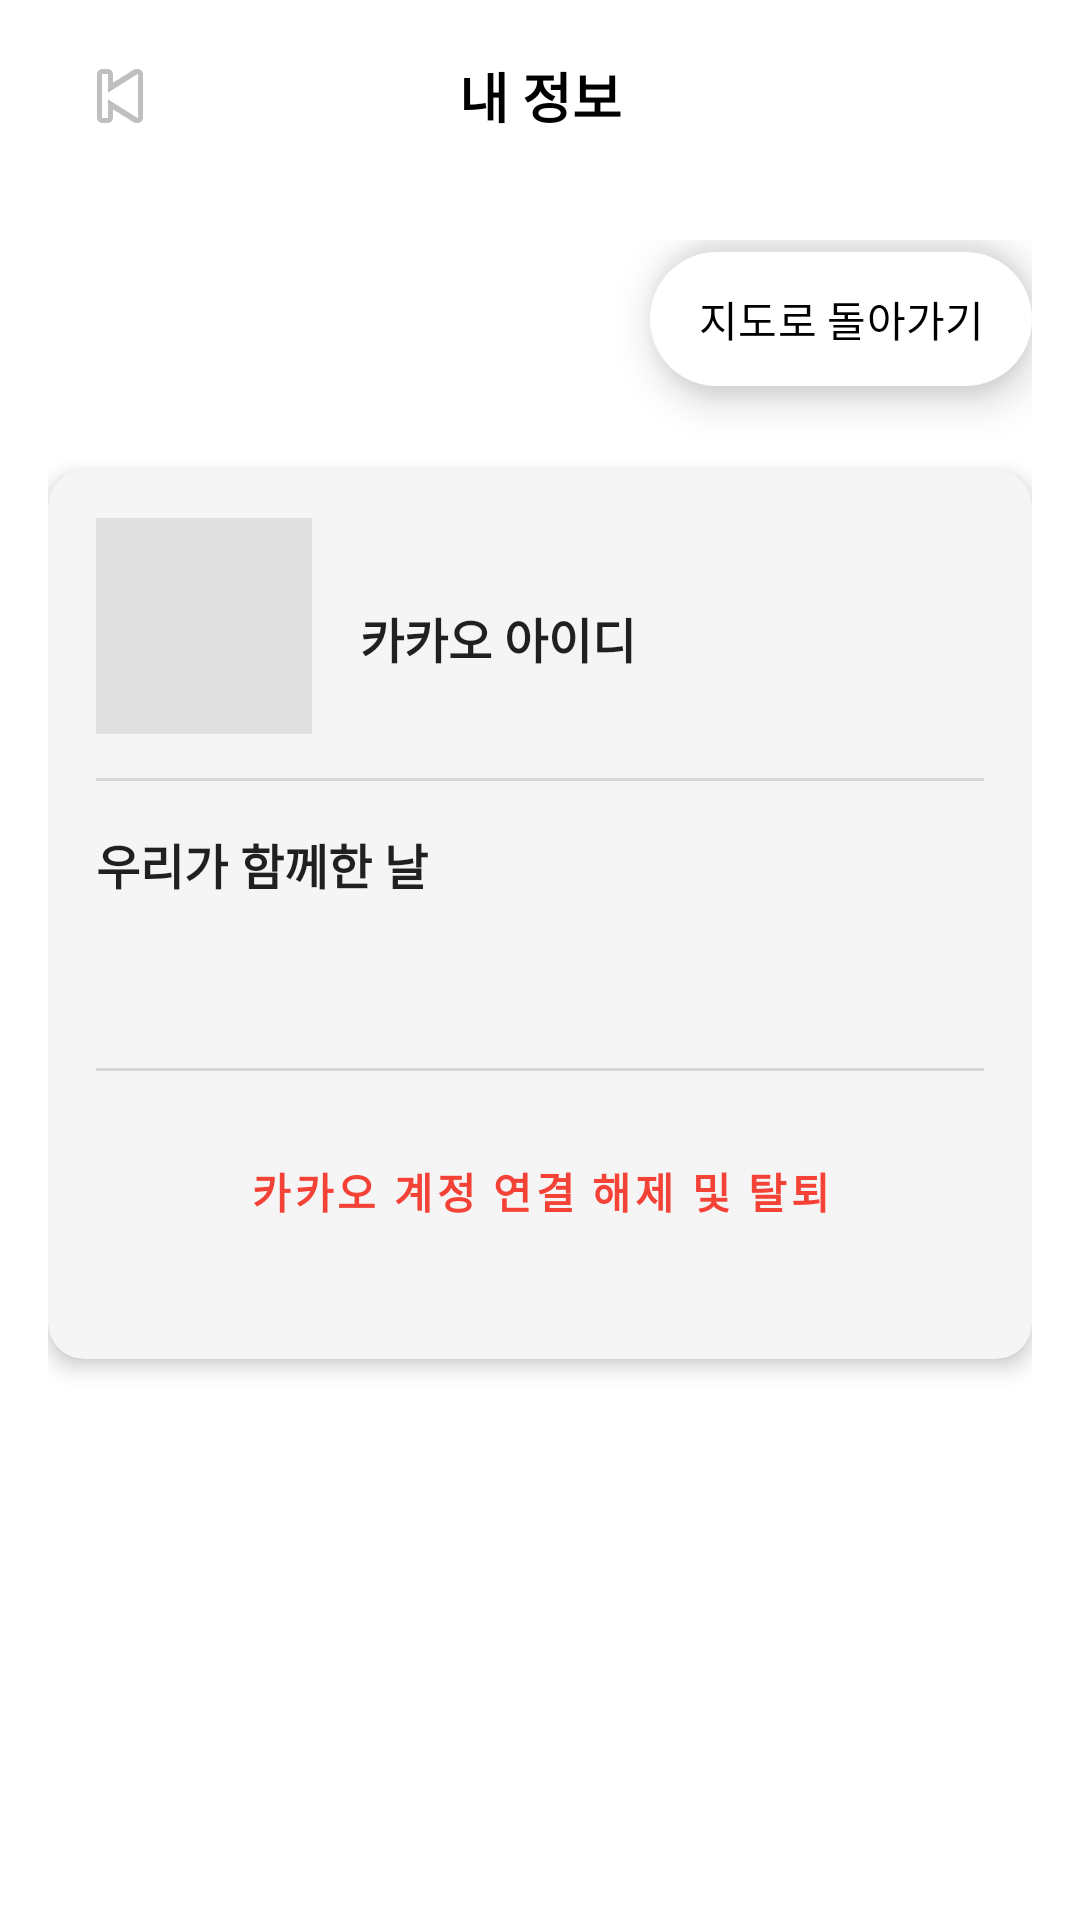

Write the Android layout XML for this screen, with the resource values it uses.
<!-- AndroidManifest.xml: application theme Theme.HotKey -->
<!-- res/layout/fragment_profile.xml -->
<?xml version="1.0" encoding="utf-8"?>
<androidx.constraintlayout.widget.ConstraintLayout xmlns:android="http://schemas.android.com/apk/res/android"
    xmlns:app="http://schemas.android.com/apk/res-auto"
    xmlns:tools="http://schemas.android.com/tools"
    android:layout_width="match_parent"
    android:layout_height="match_parent">

    <androidx.appcompat.widget.Toolbar
        android:id="@+id/toolbar"
        style="@style/Widget.App.Toolbar"
        android:layout_width="0dp"
        android:layout_height="?attr/actionBarSize"
        app:layout_constraintEnd_toEndOf="parent"
        app:layout_constraintStart_toStartOf="parent"
        app:layout_constraintTop_toTopOf="parent">

        <ImageButton
            android:id="@+id/btn_back"
            style="@style/Widget.App.BackButton"
            android:layout_width="wrap_content"
            android:layout_height="wrap_content"
            android:contentDescription="뒤로가기" />

        <TextView
            android:layout_width="wrap_content"
            android:layout_height="wrap_content"
            android:layout_gravity="center"
            android:text="내 정보"
            style="@style/TextAppearance.App.ToolbarTitle" />

    </androidx.appcompat.widget.Toolbar>

    <androidx.constraintlayout.widget.ConstraintLayout
        android:layout_width="match_parent"
        android:layout_height="0dp"
        android:padding="16dp"
        app:layout_constraintBottom_toBottomOf="parent"
        app:layout_constraintTop_toBottomOf="@+id/toolbar">

        <androidx.cardview.widget.CardView
            android:id="@+id/card_back_to_map"
            android:layout_width="wrap_content"
            android:layout_height="wrap_content"
            app:layout_constraintEnd_toEndOf="parent"
            app:layout_constraintTop_toTopOf="parent"
            app:cardCornerRadius="24dp"
            app:cardElevation="8dp"
            app:cardBackgroundColor="@android:color/transparent">
            
            <com.google.android.material.button.MaterialButton
                android:id="@+id/btn_back_to_map"
                android:layout_width="wrap_content"
                android:layout_height="wrap_content"
                android:text="@string/back_to_map"
                android:drawablePadding="8dp"
                app:icon="@drawable/ic_map"
                app:iconSize="24dp"
                app:iconTint="#757575"
                app:iconGravity="textStart"
                app:cornerRadius="24dp"
                android:paddingHorizontal="16dp"
                android:paddingVertical="12dp"
                android:textColor="@android:color/black"
                app:backgroundTint="@android:color/white"
                android:elevation="0dp" />
        </androidx.cardview.widget.CardView>

        <com.google.android.material.card.MaterialCardView
            android:id="@+id/card_user_info"
            style="@style/Widget.App.CardView"
            android:layout_width="match_parent"
            android:layout_height="wrap_content"
            android:layout_marginTop="24dp"
            app:cardBackgroundColor="#F5F5F5"
            app:layout_constraintTop_toBottomOf="@+id/card_back_to_map">

            <androidx.constraintlayout.widget.ConstraintLayout
                android:layout_width="match_parent"
                android:layout_height="wrap_content">

                <ImageView
                    android:id="@+id/iv_profile"
                    android:layout_width="72dp"
                    android:layout_height="72dp"
                    android:contentDescription="프로필 이미지"
                    android:src="@drawable/ic_launcher_foreground"
                    android:background="#E0E0E0"
                    android:scaleType="centerCrop"
                    android:padding="2dp"
                    app:layout_constraintStart_toStartOf="parent"
                    app:layout_constraintTop_toTopOf="parent" />

                <TextView
                    android:id="@+id/tv_nickname"
                    style="@style/TextAppearance.App.Title"
                    android:layout_width="0dp"
                    android:layout_height="wrap_content"
                    android:layout_marginStart="16dp"
                    android:layout_marginEnd="16dp"
                    app:layout_constraintEnd_toEndOf="parent"
                    app:layout_constraintStart_toEndOf="@+id/iv_profile"
                    app:layout_constraintTop_toTopOf="@+id/iv_profile"
                    tools:text="사용자 닉네임" />

                <TextView
                    android:id="@+id/tv_kakao_id_label"
                    style="@style/TextAppearance.App.Subtitle"
                    android:layout_width="wrap_content"
                    android:layout_height="wrap_content"
                    android:layout_marginStart="16dp"
                    android:layout_marginTop="4dp"
                    android:text="카카오 아이디"
                    app:layout_constraintStart_toEndOf="@+id/iv_profile"
                    app:layout_constraintTop_toBottomOf="@+id/tv_nickname" />

                <TextView
                    android:id="@+id/tv_kakao_id"
                    style="@style/TextAppearance.App.Body"
                    android:layout_width="0dp"
                    android:layout_height="wrap_content"
                    android:layout_marginStart="16dp"
                    app:layout_constraintEnd_toEndOf="parent"
                    app:layout_constraintStart_toEndOf="@+id/iv_profile"
                    app:layout_constraintTop_toBottomOf="@+id/tv_kakao_id_label"
                    tools:text="example@kakao.com" />

                <View
                    android:id="@+id/divider"
                    android:layout_width="match_parent"
                    android:layout_height="1dp"
                    android:layout_marginTop="16dp"
                    android:background="@color/divider"
                    app:layout_constraintTop_toBottomOf="@+id/tv_kakao_id" />

                <TextView
                    android:id="@+id/tv_together_days_label"
                    style="@style/TextAppearance.App.Subtitle"
                    android:layout_width="wrap_content"
                    android:layout_height="wrap_content"
                    android:layout_marginTop="16dp"
                    android:text="우리가 함께한 날"
                    app:layout_constraintStart_toStartOf="parent"
                    app:layout_constraintTop_toBottomOf="@id/divider" />

                <TextView
                    android:id="@+id/tv_together_days"
                    android:layout_width="wrap_content"
                    android:layout_height="wrap_content"
                    android:textColor="@color/primary"
                    android:textSize="24sp"
                    android:textStyle="bold"
                    app:layout_constraintEnd_toEndOf="parent"
                    app:layout_constraintStart_toStartOf="parent"
                    app:layout_constraintTop_toBottomOf="@id/tv_together_days_label"
                    tools:text="365일" />
                
                <View
                    android:id="@+id/divider2"
                    android:layout_width="match_parent"
                    android:layout_height="1dp"
                    android:layout_marginTop="24dp"
                    android:background="@color/divider"
                    app:layout_constraintTop_toBottomOf="@+id/tv_together_days" />

                <Button
                    android:id="@+id/btn_withdraw"
                    android:layout_width="match_parent"
                    android:layout_height="wrap_content"
                    android:layout_marginTop="16dp"
                    android:layout_marginBottom="16dp"
                    android:background="@android:color/transparent"
                    android:text="카카오 계정 연결 해제 및 탈퇴"
                    android:textColor="#F44336"
                    android:textStyle="bold"
                    app:layout_constraintBottom_toBottomOf="parent"
                    app:layout_constraintTop_toBottomOf="@id/divider2" />

            </androidx.constraintlayout.widget.ConstraintLayout>
        </com.google.android.material.card.MaterialCardView>
    </androidx.constraintlayout.widget.ConstraintLayout>
</androidx.constraintlayout.widget.ConstraintLayout>
<!-- resources referenced by this layout -->
<resources>
  <color name="divider">#1F000000</color>
  <color name="primary">#FF6200EE</color>
  <!-- drawable ic_launcher_foreground: webp bitmap (mipmap-hdpi, 11260 bytes) -->
  <string name="back_to_map">지도로 돌아가기</string>
  <style name="TextAppearance.App.Body" parent="TextAppearance.AppCompat.Body1">
          <item name="android:textSize">14sp</item>
      </style>
  <style name="TextAppearance.App.Subtitle" parent="TextAppearance.AppCompat.Subhead">
          <item name="android:textSize">16sp</item>
          <item name="android:textStyle">bold</item>
      </style>
  <style name="TextAppearance.App.Title" parent="TextAppearance.AppCompat.Title">
          <item name="android:textSize">18sp</item>
          <item name="android:textStyle">bold</item>
      </style>
  <style name="TextAppearance.App.ToolbarTitle" parent="TextAppearance.AppCompat.Title">
          <item name="android:textSize">18sp</item>
          <item name="android:textStyle">bold</item>
          <item name="android:textColor">@android:color/black</item>
          <item name="android:layout_gravity">center</item>
      </style>
  <style name="Widget.App.BackButton" parent="Widget.AppCompat.ImageButton">
          <item name="android:background">?attr/selectableItemBackgroundBorderless</item>
          <item name="android:padding">8dp</item>
          <item name="android:src">@android:drawable/ic_media_previous</item>
      </style>
  <style name="Widget.App.CardView" parent="Widget.MaterialComponents.CardView">
          <item name="cardCornerRadius">12dp</item>
          <item name="cardElevation">4dp</item>
          <item name="contentPadding">16dp</item>
      </style>
  <style name="Widget.App.Toolbar" parent="Widget.AppCompat.Toolbar">
          <item name="android:background">@color/white</item>
          <item name="android:elevation">4dp</item>
          <item name="theme">@style/ThemeOverlay.AppCompat.Light</item>
      </style>
  <style name="Theme.HotKey" parent="Theme.Material3.DayNight.NoActionBar">
          
          <item name="colorPrimary">@color/primary</item>
          <item name="colorPrimaryVariant">@color/primary_dark</item>
          <item name="colorOnPrimary">@color/text_white</item>
          
          <item name="colorSecondary">@color/accent</item>
          <item name="colorSecondaryVariant">@color/accent_dark</item>
          <item name="colorOnSecondary">@color/text_white</item>
          
          <item name="android:statusBarColor">@color/white</item>
          
          <item name="android:windowBackground">@color/white</item>
          
          <item name="android:textColorPrimary">@color/text_primary</item>
          <item name="android:textColorSecondary">@color/text_secondary</item>
          <item name="android:textColorHint">@color/text_hint</item>
          
          <item name="android:windowActivityTransitions">true</item>
          
          <item name="android:windowLightStatusBar">true</item>
          
          <item name="buttonStyle">@style/Widget.App.Button</item>
          
          <item name="materialCardViewStyle">@style/Widget.App.CardView</item>
      </style>
  <color name="white">#FFFFFFFF</color>
  <color name="primary_dark">#FF3700B3</color>
  <color name="text_white">#FFFFFFFF</color>
  <color name="accent">#FF03DAC5</color>
  <color name="accent_dark">#FF018786</color>
  <color name="text_primary">#DE000000</color>
  <color name="text_secondary">#99000000</color>
  <color name="text_hint">#61000000</color>
  <style name="Widget.App.Button" parent="Widget.MaterialComponents.Button">
          <item name="android:textSize">14sp</item>
          <item name="cornerRadius">8dp</item>
      </style>
</resources>
